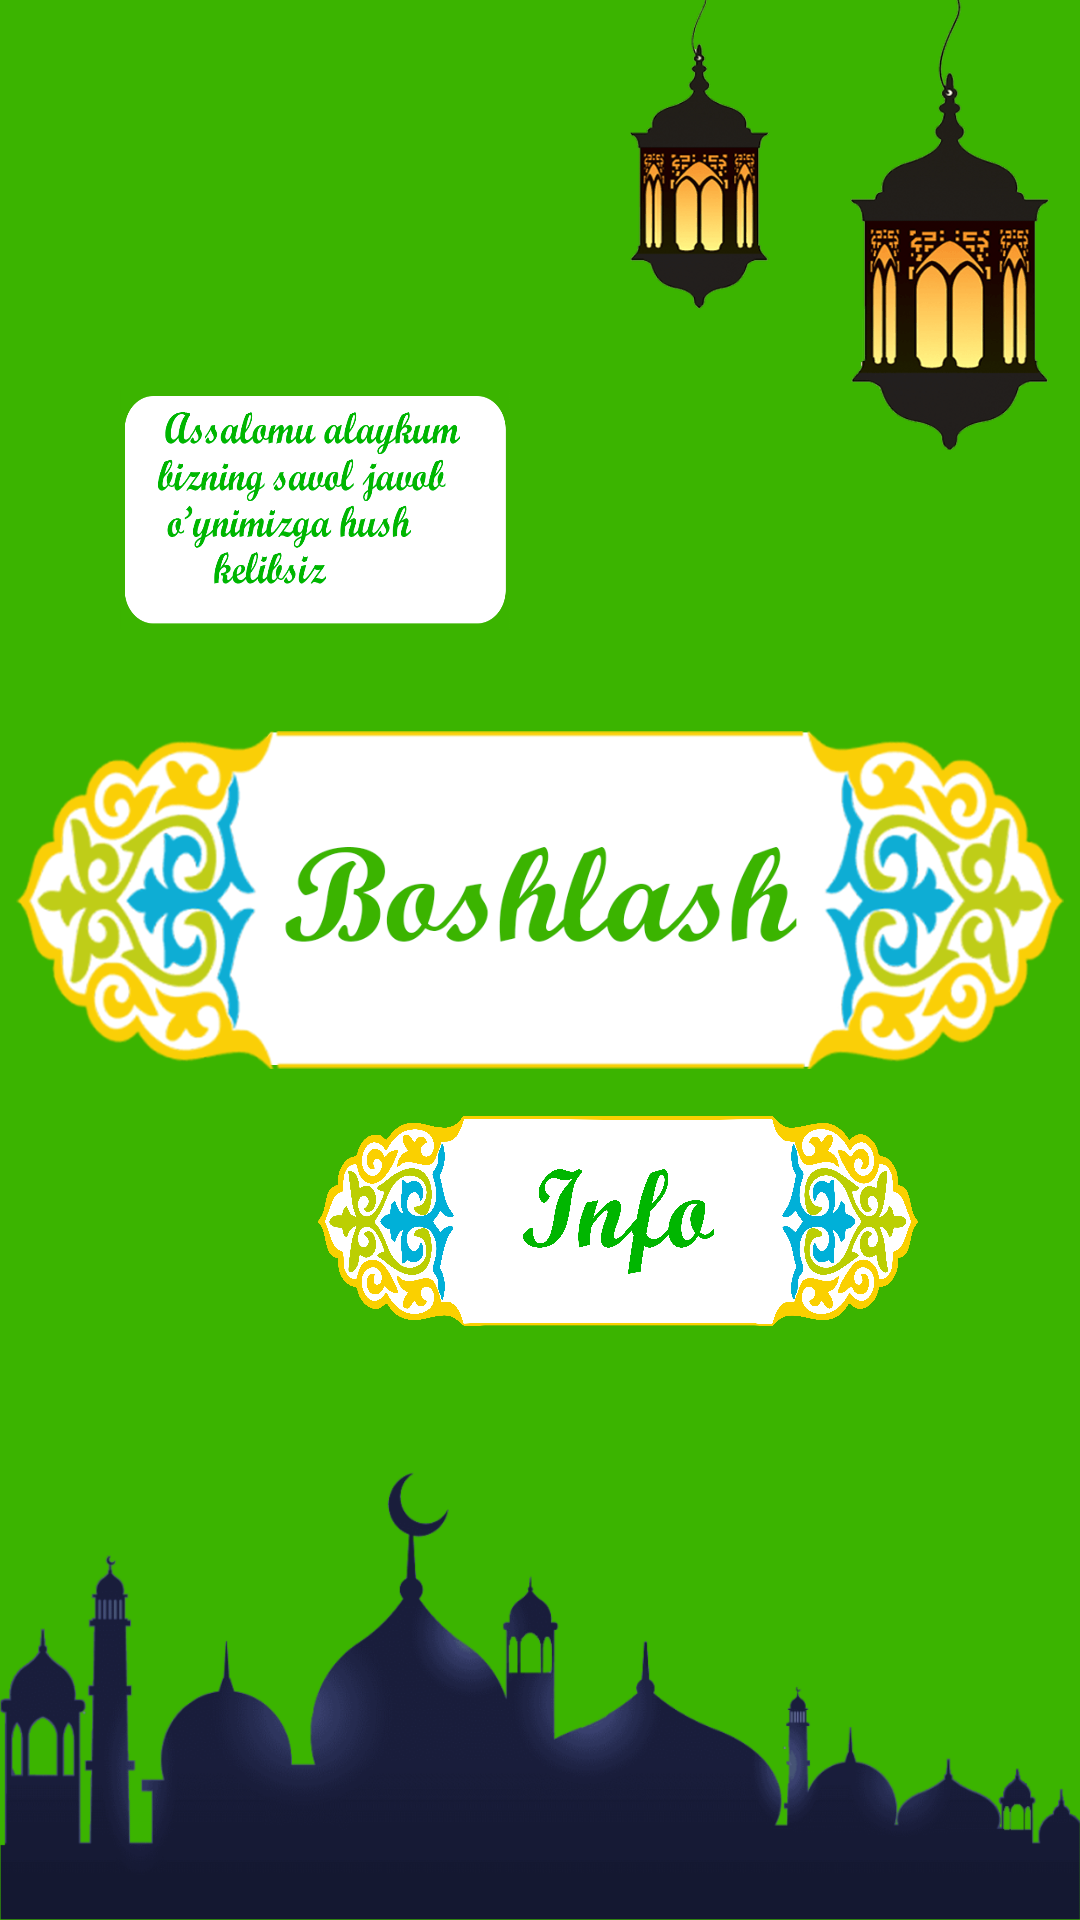

Layout XML and referenced resources for this Android screen:
<!-- AndroidManifest.xml: application theme Theme.GeographyQuiz -->
<!-- res/layout/activity_main.xml -->
<?xml version="1.0" encoding="utf-8"?>
<FrameLayout xmlns:android="http://schemas.android.com/apk/res/android"
    xmlns:tools="http://schemas.android.com/tools"
    android:layout_width="match_parent"
    android:background="#3bb400"
    android:layout_height="match_parent"
    tools:context=".MainActivity">

        <ImageView
            android:layout_marginBottom="20dp"
            android:src="@drawable/img_9"
            android:layout_gravity="center"
            android:id="@+id/start_quiz"
            android:layout_width="350dp"
            android:layout_height="120dp"
            android:contentDescription="TODO"
            tools:ignore="ContentDescription" />










        <ImageView
            android:background="@drawable/info3"
            android:layout_marginStart="106dp"
            android:layout_marginTop="87dp"
            android:layout_gravity="center_vertical"
            android:id="@+id/info"
            android:layout_width="200dp"
            android:layout_height="70dp"/>

        <ImageView
            android:layout_marginStart="10dp"
            android:layout_marginTop="10dp"
            android:background="@drawable/img_6"
            android:layout_width="100dp"
            android:layout_height="100dp"/>

        <ImageView
            android:layout_gravity="end"
            android:layout_marginEnd="10dp"
            android:background="@drawable/img_5"
            android:layout_width="140dp"
            android:layout_height="150dp"/>

        <ImageView
            android:background="@drawable/img_7"
            android:layout_gravity="bottom"
            android:layout_width="match_parent"
            android:layout_height="150dp"/>

        <ImageView
            android:background="@drawable/img_8"
            android:layout_marginBottom="165dp"
            android:layout_gravity="center"
            android:layout_marginStart="30dp"
            android:layout_width="130dp"
            android:layout_height="150dp"/>

       <ImageView
           android:background="@drawable/img_12"
           android:layout_marginStart="40dp"
           android:layout_marginTop="130dp"
           android:layout_width="130dp"
           android:layout_height="80dp"/>

</FrameLayout>
<!-- resources referenced by this layout -->
<resources>
  <!-- drawable img_10: png bitmap (drawable, 28763 bytes) -->
  <!-- drawable img_12: png bitmap (drawable, 31025 bytes) -->
  <!-- drawable img_5: png bitmap (drawable, 720980 bytes) -->
  <!-- drawable img_7: png bitmap (drawable, 1021314 bytes) -->
  <!-- drawable img_9: png bitmap (drawable, 180328 bytes) -->
  <!-- drawable info3: png bitmap (drawable, 875159 bytes) -->
  <style name="Theme.GeographyQuiz" parent="Theme.AppCompat.NoActionBar">
          
          <item name="colorPrimary">@color/purple_500</item>
          <item name="colorPrimaryVariant">@color/purple_700</item>
          <item name="colorOnPrimary">@color/white</item>
          
          <item name="colorSecondary">@color/teal_200</item>
          <item name="colorSecondaryVariant">@color/teal_700</item>
          <item name="colorOnSecondary">@color/white</item>
          
          <item name="android:statusBarColor" tools:targetApi="l">@color/black</item>
          
      </style>
  <!-- not gathered from this repository: default colours our renderer supplied (Android Studio template values) -->
  <color name="purple_500">#FF6200EE</color>
  <color name="purple_700">#FF3700B3</color>
  <color name="teal_200">#FF03DAC5</color>
  <color name="teal_700">#FF018786</color>
  <color name="black">#FF000000</color>
  <color name="white">#FFFFFFFF</color>
</resources>
